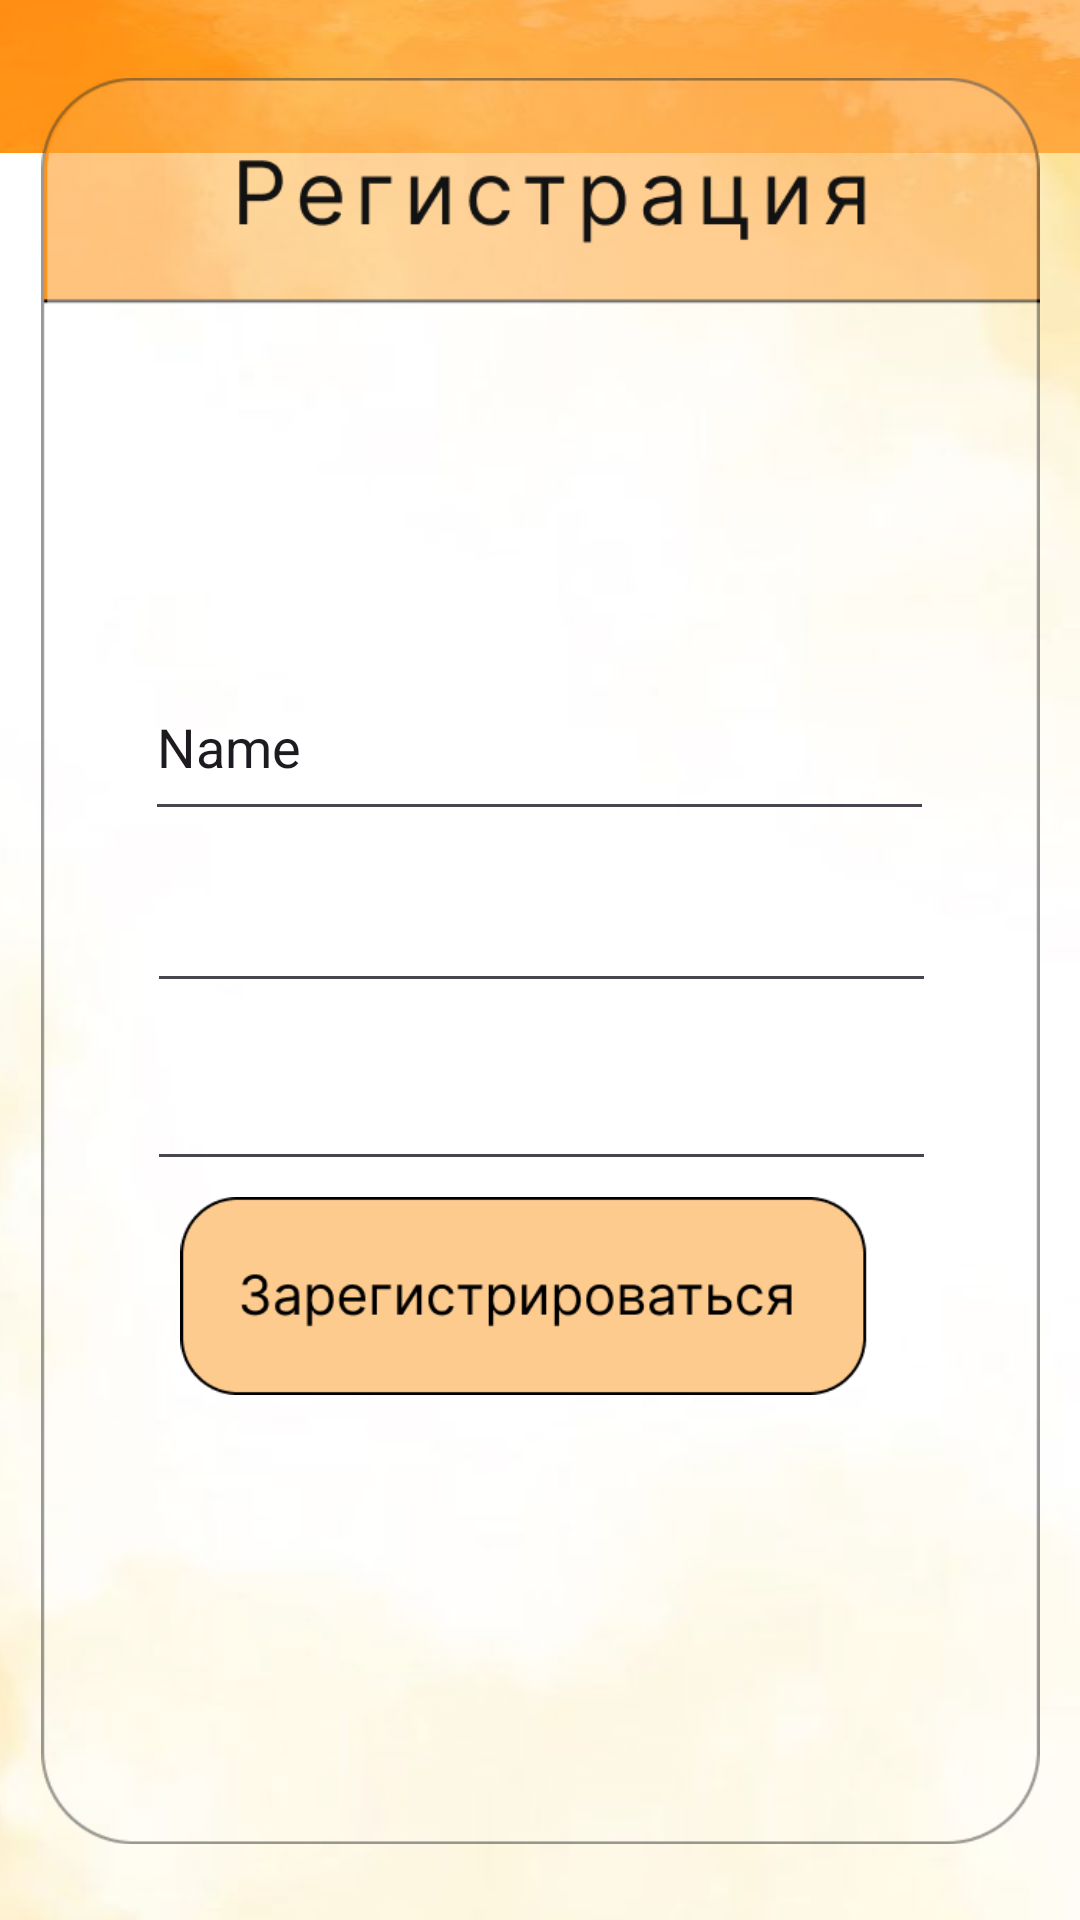

Write the Android layout XML for this screen, with the resource values it uses.
<!-- AndroidManifest.xml: application theme Theme.PoStopoche -->
<!-- res/layout/activity_register.xml -->
<?xml version="1.0" encoding="utf-8"?>
<androidx.constraintlayout.widget.ConstraintLayout xmlns:android="http://schemas.android.com/apk/res/android"
    xmlns:app="http://schemas.android.com/apk/res-auto"
    xmlns:tools="http://schemas.android.com/tools"
    android:id="@+id/drawerLayout"
    android:layout_width="match_parent"
    tools:context=".Registing"
    android:layout_height="match_parent">


    <ImageView
        android:id="@+id/imageView6"
        android:layout_width="560dp"
        android:layout_height="918dp"
        app:layout_constraintBottom_toBottomOf="parent"
        app:layout_constraintEnd_toEndOf="parent"
        app:layout_constraintStart_toStartOf="parent"
        app:layout_constraintTop_toTopOf="parent"
        app:srcCompat="@drawable/fon2" />

    <ImageView
        android:id="@+id/imageView7"
        android:layout_width="417dp"
        android:layout_height="51dp"
        android:scaleX="2.3"
        android:scaleY="1"
        app:layout_constraintBottom_toBottomOf="parent"
        app:layout_constraintEnd_toEndOf="parent"
        app:layout_constraintHorizontal_bias="1.0"
        app:layout_constraintStart_toStartOf="parent"
        app:layout_constraintTop_toTopOf="parent"
        app:layout_constraintVertical_bias="0.0"
        app:srcCompat="@drawable/fonhg" />

    <ImageView
        android:id="@+id/imageView8"
        android:layout_width="333dp"
        android:layout_height="766dp"
        app:layout_constraintBottom_toBottomOf="parent"
        app:layout_constraintEnd_toEndOf="parent"
        app:layout_constraintStart_toStartOf="parent"
        app:layout_constraintTop_toTopOf="parent"
        app:srcCompat="@drawable/image_reg" />

    <ImageView
        android:id="@+id/imageView9"
        android:layout_width="260dp"
        android:layout_height="66dp"
        app:layout_constraintBottom_toBottomOf="parent"
        app:layout_constraintEnd_toEndOf="parent"
        app:layout_constraintHorizontal_bias="0.496"
        app:layout_constraintStart_toStartOf="parent"
        app:layout_constraintTop_toTopOf="parent"
        app:layout_constraintVertical_bias="0.695"
        app:srcCompat="@drawable/reg_button" />

    <EditText
        android:id="@+id/name"
        android:layout_width="263dp"
        android:layout_height="59dp"
        android:ems="10"
        android:inputType="text"
        android:text="Name"
        app:layout_constraintBottom_toBottomOf="parent"
        app:layout_constraintEnd_toEndOf="parent"
        app:layout_constraintHorizontal_bias="0.497"
        app:layout_constraintStart_toStartOf="parent"
        app:layout_constraintTop_toTopOf="parent"
        app:layout_constraintVertical_bias="0.375" />

    <EditText
        android:id="@+id/pass"
        android:layout_width="263dp"
        android:layout_height="62dp"
        android:ems="10"
        android:inputType="textPassword"
        app:layout_constraintBottom_toBottomOf="parent"
        app:layout_constraintEnd_toEndOf="parent"
        app:layout_constraintHorizontal_bias="0.506"
        app:layout_constraintStart_toStartOf="parent"
        app:layout_constraintTop_toTopOf="parent"
        app:layout_constraintVertical_bias="0.471" />

    <EditText
        android:id="@+id/pass2"
        android:layout_width="263dp"
        android:layout_height="62dp"
        android:ems="10"
        android:inputType="textPassword"
        app:layout_constraintBottom_toBottomOf="parent"
        app:layout_constraintEnd_toEndOf="parent"
        app:layout_constraintHorizontal_bias="0.506"
        app:layout_constraintStart_toStartOf="parent"
        app:layout_constraintTop_toTopOf="parent"
        app:layout_constraintVertical_bias="0.574" />

    <Button
        android:id="@+id/buttonGo"
        android:layout_width="229dp"
        android:layout_height="57dp"
        android:background="#00FFFFFF"
        app:layout_constraintBottom_toBottomOf="parent"
        app:layout_constraintEnd_toEndOf="parent"
        app:layout_constraintStart_toStartOf="parent"
        app:layout_constraintTop_toTopOf="parent"
        app:layout_constraintVertical_bias="0.687" />
</androidx.constraintlayout.widget.ConstraintLayout>
<!-- resources referenced by this layout -->
<resources>
  <!-- drawable fon2: jpg bitmap (drawable, 17230 bytes) -->
  <!-- drawable fonhg: png bitmap (drawable, 58524 bytes) -->
  <!-- drawable image_reg: png bitmap (drawable, 52609 bytes) -->
  <!-- drawable reg_button: png bitmap (drawable, 8070 bytes) -->
  <style name="Theme.PoStopoche" parent="Base.Theme.PoStopoche" />
  <style name="Base.Theme.PoStopoche" parent="Theme.Material3.DayNight.NoActionBar">
          
  
          
          <item name="android:windowBackground">@color/white</item>
  
          
          <item name="android:statusBarColor">@color/white</item>
  
          
          <item name="android:navigationBarColor">@color/white</item>
  
          
          <item name="android:windowLayoutInDisplayCutoutMode">shortEdges</item>
      </style>
  <!-- not gathered from this repository: default colours our renderer supplied (Android Studio template values) -->
  <color name="white">#FFFFFFFF</color>
</resources>
